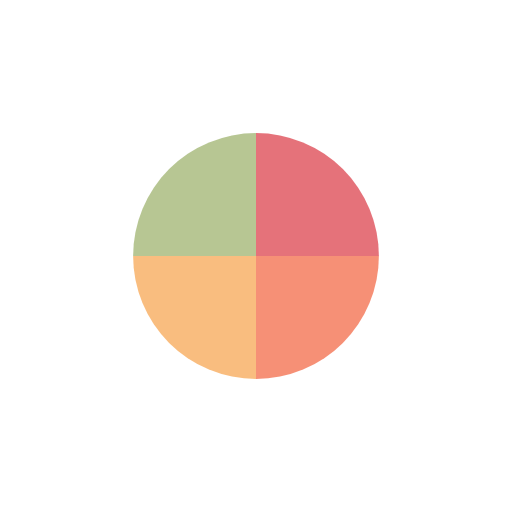
t = 0.00 s
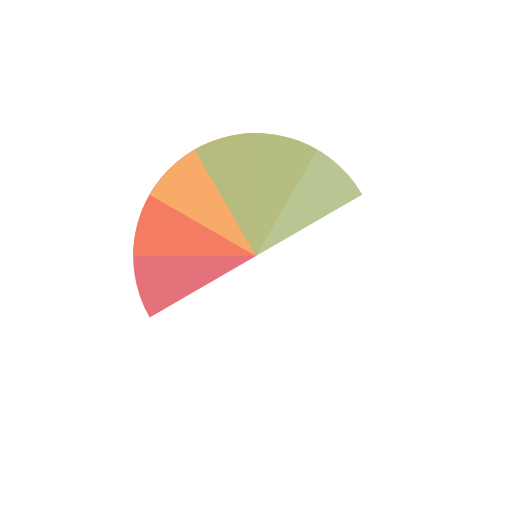
t = 1.19 s
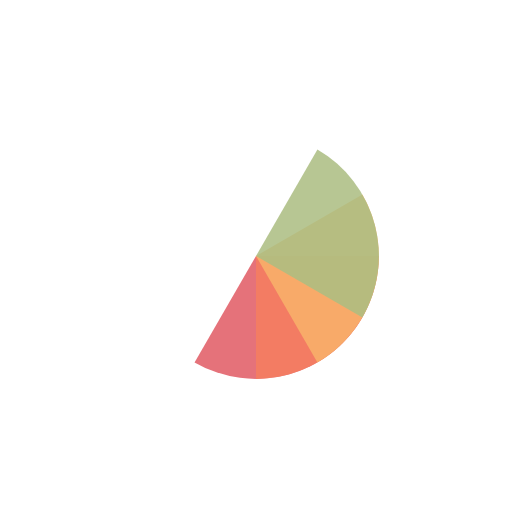
t = 2.38 s
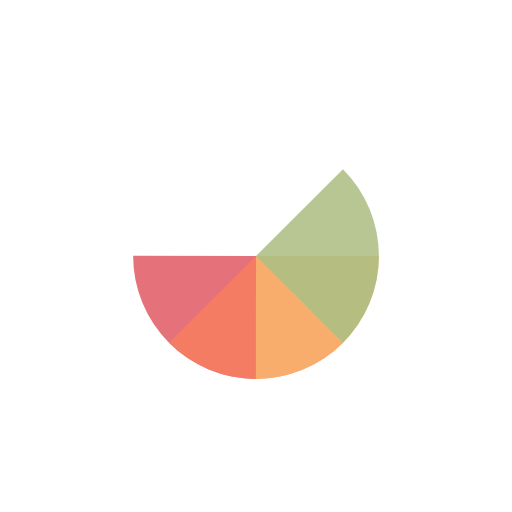
t = 2.68 s
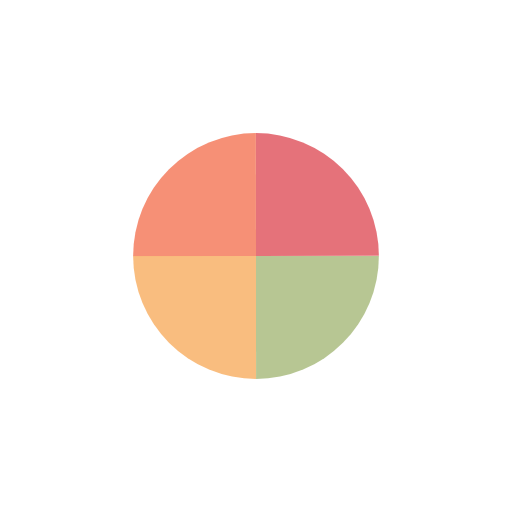
t = 3.57 s
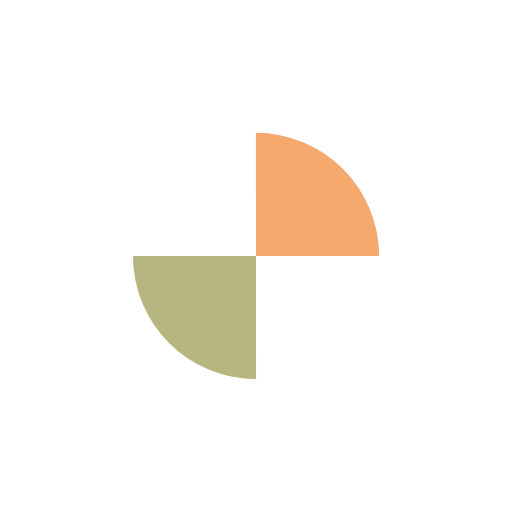
t = 5.36 s

The animated SVG that drew these frames (rendered in a browser with its animation timeline set to each time). Animation: 4 SMIL elements (animateTransform=4); one cycle of 7.14 s, repeats indefinitely.

<?xml version="1.0" encoding="utf-8"?>
<svg xmlns="http://www.w3.org/2000/svg" xmlns:xlink="http://www.w3.org/1999/xlink" style="margin: auto; background: none; display: block; shape-rendering: auto; animation-play-state: running; animation-delay: 0s;" width="189px" height="189px" viewBox="0 0 100 100" preserveAspectRatio="xMidYMid">
<g transform="translate(50 50)" style="animation-play-state: running; animation-delay: 0s;">
  <g transform="scale(0.48)" style="animation-play-state: running; animation-delay: 0s;">
    <g transform="translate(-50 -50)" style="animation-play-state: running; animation-delay: 0s;">
      <g style="animation-play-state: running; animation-delay: 0s;">
        <animateTransform attributeName="transform" type="rotate" repeatCount="indefinite" values="0 50 50;360 50 50" keyTimes="0;1" dur="1.7857142857142856s" style="animation-play-state: running; animation-delay: 0s;"></animateTransform>
        <path fill-opacity="0.86" fill="#e15b64" d="M50 50L50 0A50 50 0 0 1 100 50Z" style="animation-play-state: running; animation-delay: 0s;"></path>
      </g>
      <g style="animation-play-state: running; animation-delay: 0s;">
        <animateTransform attributeName="transform" type="rotate" repeatCount="indefinite" values="0 50 50;360 50 50" keyTimes="0;1" dur="2.380952380952381s" style="animation-play-state: running; animation-delay: 0s;"></animateTransform>
        <path fill-opacity="0.86" fill="#f47e60" d="M50 50L50 0A50 50 0 0 1 100 50Z" transform="rotate(90 50 50)" style="animation-play-state: running; animation-delay: 0s;"></path>
      </g>
      <g style="animation-play-state: running; animation-delay: 0s;">
        <animateTransform attributeName="transform" type="rotate" repeatCount="indefinite" values="0 50 50;360 50 50" keyTimes="0;1" dur="3.571428571428571s" style="animation-play-state: running; animation-delay: 0s;"></animateTransform>
        <path fill-opacity="0.86" fill="#f8b26a" d="M50 50L50 0A50 50 0 0 1 100 50Z" transform="rotate(180 50 50)" style="animation-play-state: running; animation-delay: 0s;"></path>
      </g>
      <g style="animation-play-state: running; animation-delay: 0s;">
        <animateTransform attributeName="transform" type="rotate" repeatCount="indefinite" values="0 50 50;360 50 50" keyTimes="0;1" dur="7.142857142857142s" style="animation-play-state: running; animation-delay: 0s;"></animateTransform>
        <path fill-opacity="0.86" fill="#abbd81" d="M50 50L50 0A50 50 0 0 1 100 50Z" transform="rotate(270 50 50)" style="animation-play-state: running; animation-delay: 0s;"></path>
      </g>
    </g>
  </g>
</g>
<!-- [ldio] generated by https://loading.io/ --></svg>